Run: headless pygame with SDL's dummy video driver; simulated clock (each Clock.tick advances the game by its frame time, no real sleeping); random seed 0; keys injected as events and as key.get_pressed() state; mouse plan: one left click at the window centre at the start of phase 2, then a move to the lower-right quarter at the start of phase 3.
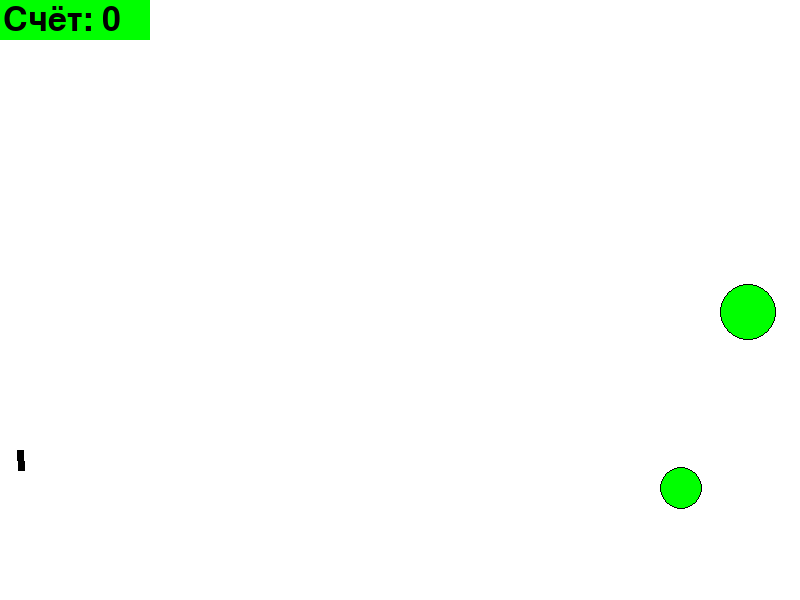
Frame 1 of 4 · flips 1–60 · no input
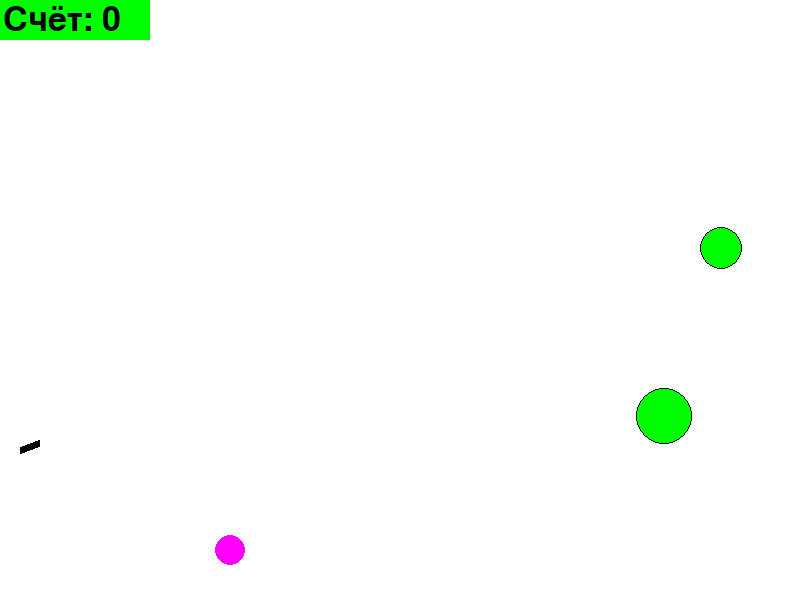
Frame 2 of 4 · flips 61–180 · clicked the window centre · tapped SPACE, RETURN · held RIGHT (→), D
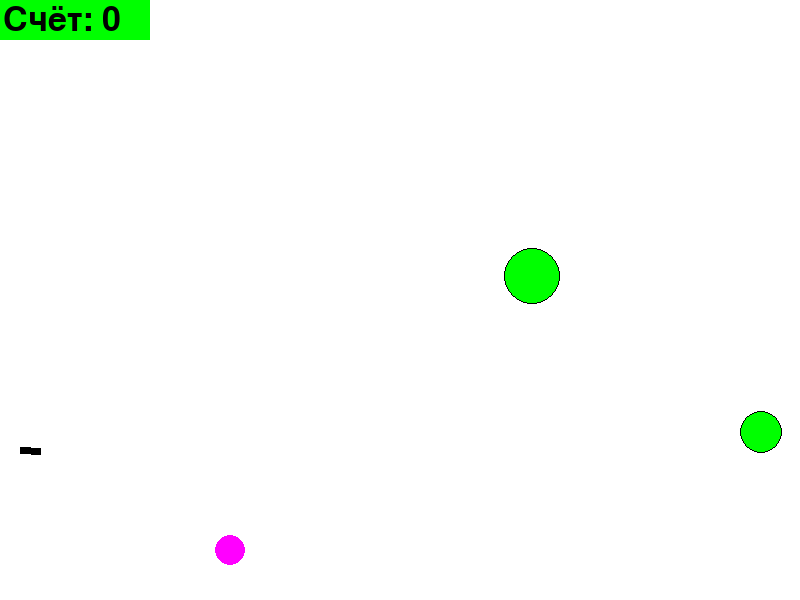
Frame 3 of 4 · flips 181–300 · moved the mouse to the lower-right quarter · held DOWN (↓), S
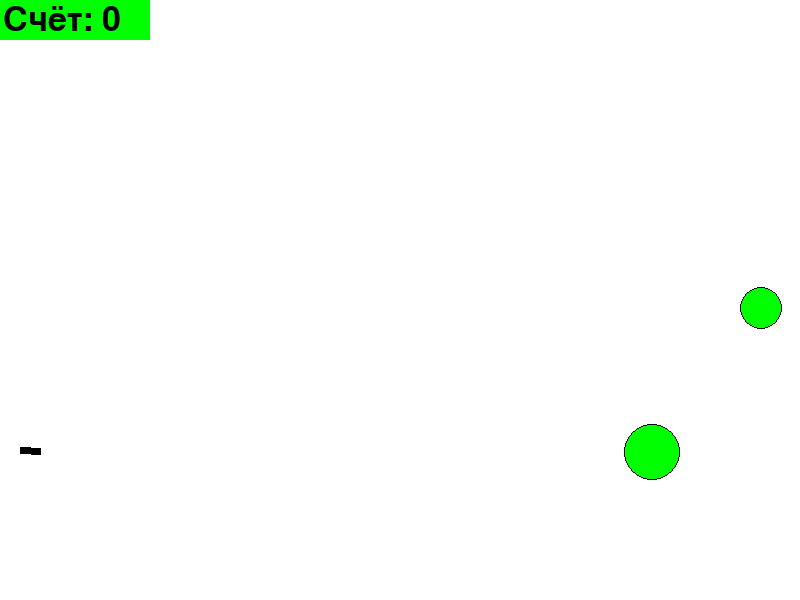
Frame 4 of 4 · flips 301–420 · held LEFT (←), A, UP (↑), W

The pygame program that drew these frames:

from random import randrange as rnd, choice
import math
import pygame
from pygame.draw import *

RED = (255, 0, 0)
BLUE = (0, 0, 255)
YELLOW = (255, 255, 0)
GREEN = (0, 255, 0)
MAGENTA = (255, 0, 255)
CYAN = (0, 255, 255)
BLACK = (0, 0, 0)
WHITE = (255, 255, 255)
COLORS = [RED, BLUE, YELLOW, GREEN, MAGENTA, CYAN]

WIDTH = 800
HEIGHT = 600
pygame.init()
screen = pygame.display.set_mode((WIDTH, HEIGHT))
rect(screen, WHITE, (0, 0, WIDTH, HEIGHT))
pygame.display.update()


def update_score(score):
    """
    Функция отвечает за отрисовку колличества очков, набранных игроком.
    """
    rect(screen, GREEN, (0, 0, 150, 40))
    my_font = pygame.font.Font(None, 50)
    score_string = "Счёт: " + str(score)
    if Target.point < 0:
        text_color = RED
    else:
        text_color = BLACK
    score_text = my_font.render(score_string, 1, text_color)
    screen.blit(score_text, (3, 3))


class Projectile:
    def __init__(self, x=40, y=450):
        """
        Конструктор класса Projectile
        Args:
        x - начальное положение мяча по горизонтали
        y - начальное положение мяча по вертикали
        """
        self.x = x
        self.y = y
        self.r = 10
        self.vx = 0
        self.vy = 0
        self.color = choice([RED, BLUE, YELLOW, GREEN, MAGENTA, CYAN])
        self.live = 10
        self.dead = False

    def check_time(self):
        """
        Метод проверяет, не истекло ли время жизни мячика. Если истекло, то отключает его рисование.
        """
        self.live -= 0.03
        if self.live <= 0:
            self.x = self.y = self.x = 0
            self.dead = True

    def draw(self):
        """
        Метод реализует отрисовку мячика на экране.
        """
        if not self.dead:
            circle(screen, self.color, (round(self.x), round(self.y)), self.r)

    def move(self):
        if self.y <= 550:
            self.vy -= 1.2
            self.y -= self.vy
            self.x += self.vx
            self.vx *= 0.99
        elif self.vx ** 2 + self.vy ** 2 > 10:
            self.vy = -self.vy / 2
            self.vx = self.vx / 2
            self.y = 549
        if self.x > 780:
            self.vx = -self.vx / 2
            self.x = 779
        if self.x < 20:
            self.vx = -self.vx / 2
            self.x = 21
        self.draw()
        self.check_time()

    def hit_test(self, obj):
        """
        Метод проверяет сталкивалкивается ли данный обьект с целью, описываемой в обьекте obj.
        Args:
            obj: Обьект, с которым проверяется столкновение.
        Returns:
            Возвращает True в случае столкновения мяча и цели. В противном случае возвращает False.
        """
        if (self.x - obj.x) ** 2 + (self.y - obj.y) ** 2 < (obj.r + self.r) ** 2 and not obj.cooldown():
            return True
        else:
            return False


class Gun:

    def __init__(self):
        """
        Инициализация объекта типа Gun.
        """
        self.power = 10
        self.on = False
        self.angle = 1
        self.x = 50
        self.y = 420

    def fire_start(self):
        """
        Метод отвечает за начало процесса заряжания
        """
        self.on = True

    def fire_end(self, projectile):
        """
        Выстрел мячом.
        Происходит при отпускании кнопки мыши.
        Начальные значения компонент скорости мяча vx и vy зависят от положения мыши.
        """
        x = pygame.mouse.get_pos()[0]
        y = pygame.mouse.get_pos()[1]
        new_projectile = Projectile()
        new_projectile.r += 5
        try:
            self.angle = math.atan((y - new_projectile.y) / (x - new_projectile.x))
        except ZeroDivisionError:
            self.angle = 2 * math.pi
        new_projectile.vx = self.power * math.cos(self.angle)
        new_projectile.vy = - self.power * math.sin(self.angle)
        projectile += [new_projectile]
        self.on = 0
        self.power = 10

    def targeting(self):
        """
        Прицеливание. Зависит от положения мыши.
        """
        x = pygame.mouse.get_pos()[0]
        y = pygame.mouse.get_pos()[1]
        try:
            self.angle = math.atan((y - 450) / (x - 20))
        except ZeroDivisionError:
            self.angle = 2 * math.pi
        if self.on:
            line(screen, RED, (20, 450), (round(self.x), round(self.y)), 7)
        else:
            line(screen, BLACK, (20, 450), (round(self.x), round(self.y)), 7)
        self.x = 20 + max(self.power, 20) * math.cos(self.angle)
        self.y = 450 + max(self.power, 20) * math.sin(self.angle)
        self.power_up()


    def power_up(self):
        """
        Процесс набора "можности" выстрела.
        """
        if self.on:
            if self.power < 100:
                self.power += 1


class Target:
    point = 0

    def __init__(self, time=0):
        """
        Инициализация объектка класса Target.
        """
        self.color = choice(COLORS)
        self.r = rnd(2, 50)
        self.y = rnd(250, 450)
        self.x = rnd(550, 750)
        self.points = 0
        self.live = 1
        self.vx = rnd(-5, 5)
        self.vy = rnd(-5, 5)
        self.time = time
        self.target_update()

    def move(self):
        """
        Метод отвечает за перемещение мишени.
        """
        self.x += self.vx
        self.y -= self.vy
        if self.y + self.r > 510 or self.y - self.r < 200:
            self.vy *= -1
        if self.x + self.r > 799 or self.x - self.r < 501:
            self.vx *= -1

    def target_update(self):
        """
        Метод прорисовывает мишень на экране.
        """
        if not self.cooldown():
            self.move()
            circle(screen, self.color, (self.x, self.y), self.r)
            circle(screen, BLACK, (self.x, self.y), self.r, 1)
        self.tick()

    def cooldown(self):
        if self.time > 100:
            return False
        else:
            return True

    def tick(self):
        self.time += 1

    @staticmethod
    def hit(points=1):
        """
        Попадание шарика в цель.
        """
        Target.point += points


g = Gun()
projectiles = []

clock = pygame.time.Clock()
finished = False
FPS = 30

targets = []
for i in range(2):
    t = Target(time=101)
    t.live = 1
    targets.append(t)


while not finished:
    screen.fill(WHITE)
    clock.tick(FPS)

    for event in pygame.event.get():

        if event.type == pygame.MOUSEBUTTONDOWN:
            g.fire_start()

        if event.type == pygame.MOUSEBUTTONUP:
            g.fire_end(projectiles)

        if event.type == pygame.QUIT:
            finished = True

    for projectile in projectiles:
        projectile.move()

    for t in targets:
        t.target_update()

        for b in projectiles:
            if b.hit_test(t):
                index = targets.index(t)
                t = Target()
                targets[index] = t
                t.hit()

    g.targeting()
    update_score(Target.point)
    pygame.display.update()

pygame.quit()
